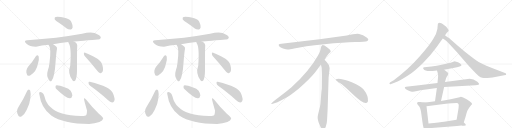
t = 0.00 s
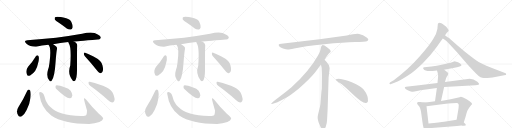
t = 4.79 s
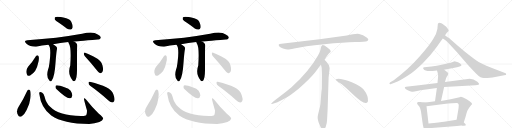
t = 9.59 s
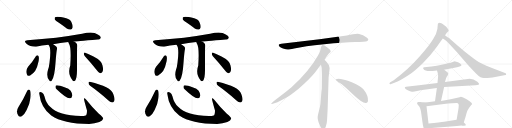
t = 14.38 s
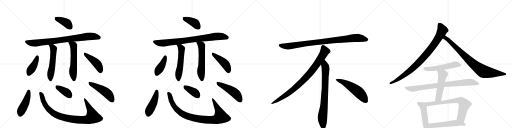
t = 19.17 s
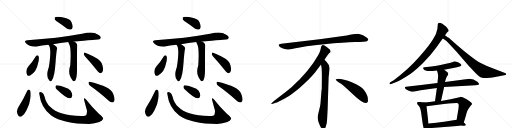
t = 23.97 s

The animated SVG that drew these frames (rendered in a browser with its animation timeline set to each time). Animation: 32 CSS @keyframes rules; one cycle of 23.97 s.

<svg version="1.1" viewBox="0 0 4096 1024" xmlns="http://www.w3.org/2000/svg">
  <g stroke="lightgray" stroke-dasharray="1,1" stroke-width="1" transform="scale(4, 4)">
    <line x1="0" y1="0" x2="256" y2="256"></line>
    <line x1="256" y1="0" x2="0" y2="256"></line>
    <line x1="128" y1="0" x2="128" y2="256"></line>
    <line x1="0" y1="128" x2="256" y2="128"></line>
    <line x1="256" y1="0" x2="512" y2="256"></line>
    <line x1="512" y1="0" x2="256" y2="256"></line>
    <line x1="384" y1="0" x2="384" y2="256"></line>
    <line x1="256" y1="128" x2="512" y2="128"></line>
    <line x1="512" y1="0" x2="768" y2="256"></line>
    <line x1="768" y1="0" x2="512" y2="256"></line>
    <line x1="640" y1="0" x2="640" y2="256"></line>
    <line x1="512" y1="128" x2="768" y2="128"></line>
    <line x1="768" y1="0" x2="1024" y2="256"></line>
    <line x1="1024" y1="0" x2="768" y2="256"></line>
    <line x1="896" y1="0" x2="896" y2="256"></line>
    <line x1="768" y1="128" x2="1024" y2="128"></line>
  </g>
<g transform="scale(1, -1) translate(0, -850)">
   <style type="text/css">
    @keyframes keyframes0 {
      from {
       stroke: black;
       stroke-dashoffset: 396;
       stroke-width: 128;
       }
       56% {
       animation-timing-function: step-end;
       stroke: black;
       stroke-dashoffset: 0;
       stroke-width: 128;
       }
       to {
       stroke: black;
       stroke-width: 1024;
       }
       }
       #make-me-a-hanzi-animation-0 {
         animation: keyframes0 0.572266s both;
         animation-delay: 0.000000s;
         animation-timing-function: linear;
       }
    @keyframes keyframes1 {
      from {
       stroke: black;
       stroke-dashoffset: 842;
       stroke-width: 128;
       }
       73% {
       animation-timing-function: step-end;
       stroke: black;
       stroke-dashoffset: 0;
       stroke-width: 128;
       }
       to {
       stroke: black;
       stroke-width: 1024;
       }
       }
       #make-me-a-hanzi-animation-1 {
         animation: keyframes1 0.935221s both;
         animation-delay: 0.572266s;
         animation-timing-function: linear;
       }
    @keyframes keyframes2 {
      from {
       stroke: black;
       stroke-dashoffset: 557;
       stroke-width: 128;
       }
       64% {
       animation-timing-function: step-end;
       stroke: black;
       stroke-dashoffset: 0;
       stroke-width: 128;
       }
       to {
       stroke: black;
       stroke-width: 1024;
       }
       }
       #make-me-a-hanzi-animation-2 {
         animation: keyframes2 0.703288s both;
         animation-delay: 1.507487s;
         animation-timing-function: linear;
       }
    @keyframes keyframes3 {
      from {
       stroke: black;
       stroke-dashoffset: 572;
       stroke-width: 128;
       }
       65% {
       animation-timing-function: step-end;
       stroke: black;
       stroke-dashoffset: 0;
       stroke-width: 128;
       }
       to {
       stroke: black;
       stroke-width: 1024;
       }
       }
       #make-me-a-hanzi-animation-3 {
         animation: keyframes3 0.715495s both;
         animation-delay: 2.210775s;
         animation-timing-function: linear;
       }
    @keyframes keyframes4 {
      from {
       stroke: black;
       stroke-dashoffset: 411;
       stroke-width: 128;
       }
       57% {
       animation-timing-function: step-end;
       stroke: black;
       stroke-dashoffset: 0;
       stroke-width: 128;
       }
       to {
       stroke: black;
       stroke-width: 1024;
       }
       }
       #make-me-a-hanzi-animation-4 {
         animation: keyframes4 0.584473s both;
         animation-delay: 2.926270s;
         animation-timing-function: linear;
       }
    @keyframes keyframes5 {
      from {
       stroke: black;
       stroke-dashoffset: 446;
       stroke-width: 128;
       }
       59% {
       animation-timing-function: step-end;
       stroke: black;
       stroke-dashoffset: 0;
       stroke-width: 128;
       }
       to {
       stroke: black;
       stroke-width: 1024;
       }
       }
       #make-me-a-hanzi-animation-5 {
         animation: keyframes5 0.612956s both;
         animation-delay: 3.510742s;
         animation-timing-function: linear;
       }
    @keyframes keyframes6 {
      from {
       stroke: black;
       stroke-dashoffset: 460;
       stroke-width: 128;
       }
       60% {
       animation-timing-function: step-end;
       stroke: black;
       stroke-dashoffset: 0;
       stroke-width: 128;
       }
       to {
       stroke: black;
       stroke-width: 1024;
       }
       }
       #make-me-a-hanzi-animation-6 {
         animation: keyframes6 0.624349s both;
         animation-delay: 4.123698s;
         animation-timing-function: linear;
       }
    @keyframes keyframes7 {
      from {
       stroke: black;
       stroke-dashoffset: 939;
       stroke-width: 128;
       }
       75% {
       animation-timing-function: step-end;
       stroke: black;
       stroke-dashoffset: 0;
       stroke-width: 128;
       }
       to {
       stroke: black;
       stroke-width: 1024;
       }
       }
       #make-me-a-hanzi-animation-7 {
         animation: keyframes7 1.014160s both;
         animation-delay: 4.748047s;
         animation-timing-function: linear;
       }
    @keyframes keyframes8 {
      from {
       stroke: black;
       stroke-dashoffset: 383;
       stroke-width: 128;
       }
       55% {
       animation-timing-function: step-end;
       stroke: black;
       stroke-dashoffset: 0;
       stroke-width: 128;
       }
       to {
       stroke: black;
       stroke-width: 1024;
       }
       }
       #make-me-a-hanzi-animation-8 {
         animation: keyframes8 0.561686s both;
         animation-delay: 5.762207s;
         animation-timing-function: linear;
       }
    @keyframes keyframes9 {
      from {
       stroke: black;
       stroke-dashoffset: 485;
       stroke-width: 128;
       }
       61% {
       animation-timing-function: step-end;
       stroke: black;
       stroke-dashoffset: 0;
       stroke-width: 128;
       }
       to {
       stroke: black;
       stroke-width: 1024;
       }
       }
       #make-me-a-hanzi-animation-9 {
         animation: keyframes9 0.644694s both;
         animation-delay: 6.323893s;
         animation-timing-function: linear;
       }
    @keyframes keyframes10 {
      from {
       stroke: black;
       stroke-dashoffset: 396;
       stroke-width: 128;
       }
       56% {
       animation-timing-function: step-end;
       stroke: black;
       stroke-dashoffset: 0;
       stroke-width: 128;
       }
       to {
       stroke: black;
       stroke-width: 1024;
       }
       }
       #make-me-a-hanzi-animation-10 {
         animation: keyframes10 0.572266s both;
         animation-delay: 6.968587s;
         animation-timing-function: linear;
       }
    @keyframes keyframes11 {
      from {
       stroke: black;
       stroke-dashoffset: 842;
       stroke-width: 128;
       }
       73% {
       animation-timing-function: step-end;
       stroke: black;
       stroke-dashoffset: 0;
       stroke-width: 128;
       }
       to {
       stroke: black;
       stroke-width: 1024;
       }
       }
       #make-me-a-hanzi-animation-11 {
         animation: keyframes11 0.935221s both;
         animation-delay: 7.540853s;
         animation-timing-function: linear;
       }
    @keyframes keyframes12 {
      from {
       stroke: black;
       stroke-dashoffset: 557;
       stroke-width: 128;
       }
       64% {
       animation-timing-function: step-end;
       stroke: black;
       stroke-dashoffset: 0;
       stroke-width: 128;
       }
       to {
       stroke: black;
       stroke-width: 1024;
       }
       }
       #make-me-a-hanzi-animation-12 {
         animation: keyframes12 0.703288s both;
         animation-delay: 8.476074s;
         animation-timing-function: linear;
       }
    @keyframes keyframes13 {
      from {
       stroke: black;
       stroke-dashoffset: 572;
       stroke-width: 128;
       }
       65% {
       animation-timing-function: step-end;
       stroke: black;
       stroke-dashoffset: 0;
       stroke-width: 128;
       }
       to {
       stroke: black;
       stroke-width: 1024;
       }
       }
       #make-me-a-hanzi-animation-13 {
         animation: keyframes13 0.715495s both;
         animation-delay: 9.179362s;
         animation-timing-function: linear;
       }
    @keyframes keyframes14 {
      from {
       stroke: black;
       stroke-dashoffset: 411;
       stroke-width: 128;
       }
       57% {
       animation-timing-function: step-end;
       stroke: black;
       stroke-dashoffset: 0;
       stroke-width: 128;
       }
       to {
       stroke: black;
       stroke-width: 1024;
       }
       }
       #make-me-a-hanzi-animation-14 {
         animation: keyframes14 0.584473s both;
         animation-delay: 9.894857s;
         animation-timing-function: linear;
       }
    @keyframes keyframes15 {
      from {
       stroke: black;
       stroke-dashoffset: 446;
       stroke-width: 128;
       }
       59% {
       animation-timing-function: step-end;
       stroke: black;
       stroke-dashoffset: 0;
       stroke-width: 128;
       }
       to {
       stroke: black;
       stroke-width: 1024;
       }
       }
       #make-me-a-hanzi-animation-15 {
         animation: keyframes15 0.612956s both;
         animation-delay: 10.479329s;
         animation-timing-function: linear;
       }
    @keyframes keyframes16 {
      from {
       stroke: black;
       stroke-dashoffset: 460;
       stroke-width: 128;
       }
       60% {
       animation-timing-function: step-end;
       stroke: black;
       stroke-dashoffset: 0;
       stroke-width: 128;
       }
       to {
       stroke: black;
       stroke-width: 1024;
       }
       }
       #make-me-a-hanzi-animation-16 {
         animation: keyframes16 0.624349s both;
         animation-delay: 11.092285s;
         animation-timing-function: linear;
       }
    @keyframes keyframes17 {
      from {
       stroke: black;
       stroke-dashoffset: 939;
       stroke-width: 128;
       }
       75% {
       animation-timing-function: step-end;
       stroke: black;
       stroke-dashoffset: 0;
       stroke-width: 128;
       }
       to {
       stroke: black;
       stroke-width: 1024;
       }
       }
       #make-me-a-hanzi-animation-17 {
         animation: keyframes17 1.014160s both;
         animation-delay: 11.716634s;
         animation-timing-function: linear;
       }
    @keyframes keyframes18 {
      from {
       stroke: black;
       stroke-dashoffset: 383;
       stroke-width: 128;
       }
       55% {
       animation-timing-function: step-end;
       stroke: black;
       stroke-dashoffset: 0;
       stroke-width: 128;
       }
       to {
       stroke: black;
       stroke-width: 1024;
       }
       }
       #make-me-a-hanzi-animation-18 {
         animation: keyframes18 0.561686s both;
         animation-delay: 12.730794s;
         animation-timing-function: linear;
       }
    @keyframes keyframes19 {
      from {
       stroke: black;
       stroke-dashoffset: 485;
       stroke-width: 128;
       }
       61% {
       animation-timing-function: step-end;
       stroke: black;
       stroke-dashoffset: 0;
       stroke-width: 128;
       }
       to {
       stroke: black;
       stroke-width: 1024;
       }
       }
       #make-me-a-hanzi-animation-19 {
         animation: keyframes19 0.644694s both;
         animation-delay: 13.292480s;
         animation-timing-function: linear;
       }
    @keyframes keyframes20 {
      from {
       stroke: black;
       stroke-dashoffset: 952;
       stroke-width: 128;
       }
       76% {
       animation-timing-function: step-end;
       stroke: black;
       stroke-dashoffset: 0;
       stroke-width: 128;
       }
       to {
       stroke: black;
       stroke-width: 1024;
       }
       }
       #make-me-a-hanzi-animation-20 {
         animation: keyframes20 1.024740s both;
         animation-delay: 13.937174s;
         animation-timing-function: linear;
       }
    @keyframes keyframes21 {
      from {
       stroke: black;
       stroke-dashoffset: 897;
       stroke-width: 128;
       }
       74% {
       animation-timing-function: step-end;
       stroke: black;
       stroke-dashoffset: 0;
       stroke-width: 128;
       }
       to {
       stroke: black;
       stroke-width: 1024;
       }
       }
       #make-me-a-hanzi-animation-21 {
         animation: keyframes21 0.979980s both;
         animation-delay: 14.961914s;
         animation-timing-function: linear;
       }
    @keyframes keyframes22 {
      from {
       stroke: black;
       stroke-dashoffset: 792;
       stroke-width: 128;
       }
       72% {
       animation-timing-function: step-end;
       stroke: black;
       stroke-dashoffset: 0;
       stroke-width: 128;
       }
       to {
       stroke: black;
       stroke-width: 1024;
       }
       }
       #make-me-a-hanzi-animation-22 {
         animation: keyframes22 0.894531s both;
         animation-delay: 15.941895s;
         animation-timing-function: linear;
       }
    @keyframes keyframes23 {
      from {
       stroke: black;
       stroke-dashoffset: 548;
       stroke-width: 128;
       }
       64% {
       animation-timing-function: step-end;
       stroke: black;
       stroke-dashoffset: 0;
       stroke-width: 128;
       }
       to {
       stroke: black;
       stroke-width: 1024;
       }
       }
       #make-me-a-hanzi-animation-23 {
         animation: keyframes23 0.695964s both;
         animation-delay: 16.836426s;
         animation-timing-function: linear;
       }
    @keyframes keyframes24 {
      from {
       stroke: black;
       stroke-dashoffset: 914;
       stroke-width: 128;
       }
       75% {
       animation-timing-function: step-end;
       stroke: black;
       stroke-dashoffset: 0;
       stroke-width: 128;
       }
       to {
       stroke: black;
       stroke-width: 1024;
       }
       }
       #make-me-a-hanzi-animation-24 {
         animation: keyframes24 0.993815s both;
         animation-delay: 17.532389s;
         animation-timing-function: linear;
       }
    @keyframes keyframes25 {
      from {
       stroke: black;
       stroke-dashoffset: 848;
       stroke-width: 128;
       }
       73% {
       animation-timing-function: step-end;
       stroke: black;
       stroke-dashoffset: 0;
       stroke-width: 128;
       }
       to {
       stroke: black;
       stroke-width: 1024;
       }
       }
       #make-me-a-hanzi-animation-25 {
         animation: keyframes25 0.940104s both;
         animation-delay: 18.526204s;
         animation-timing-function: linear;
       }
    @keyframes keyframes26 {
      from {
       stroke: black;
       stroke-dashoffset: 552;
       stroke-width: 128;
       }
       64% {
       animation-timing-function: step-end;
       stroke: black;
       stroke-dashoffset: 0;
       stroke-width: 128;
       }
       to {
       stroke: black;
       stroke-width: 1024;
       }
       }
       #make-me-a-hanzi-animation-26 {
         animation: keyframes26 0.699219s both;
         animation-delay: 19.466309s;
         animation-timing-function: linear;
       }
    @keyframes keyframes27 {
      from {
       stroke: black;
       stroke-dashoffset: 841;
       stroke-width: 128;
       }
       73% {
       animation-timing-function: step-end;
       stroke: black;
       stroke-dashoffset: 0;
       stroke-width: 128;
       }
       to {
       stroke: black;
       stroke-width: 1024;
       }
       }
       #make-me-a-hanzi-animation-27 {
         animation: keyframes27 0.934408s both;
         animation-delay: 20.165527s;
         animation-timing-function: linear;
       }
    @keyframes keyframes28 {
      from {
       stroke: black;
       stroke-dashoffset: 522;
       stroke-width: 128;
       }
       63% {
       animation-timing-function: step-end;
       stroke: black;
       stroke-dashoffset: 0;
       stroke-width: 128;
       }
       to {
       stroke: black;
       stroke-width: 1024;
       }
       }
       #make-me-a-hanzi-animation-28 {
         animation: keyframes28 0.674805s both;
         animation-delay: 21.099935s;
         animation-timing-function: linear;
       }
    @keyframes keyframes29 {
      from {
       stroke: black;
       stroke-dashoffset: 489;
       stroke-width: 128;
       }
       61% {
       animation-timing-function: step-end;
       stroke: black;
       stroke-dashoffset: 0;
       stroke-width: 128;
       }
       to {
       stroke: black;
       stroke-width: 1024;
       }
       }
       #make-me-a-hanzi-animation-29 {
         animation: keyframes29 0.647949s both;
         animation-delay: 21.774740s;
         animation-timing-function: linear;
       }
    @keyframes keyframes30 {
      from {
       stroke: black;
       stroke-dashoffset: 735;
       stroke-width: 128;
       }
       71% {
       animation-timing-function: step-end;
       stroke: black;
       stroke-dashoffset: 0;
       stroke-width: 128;
       }
       to {
       stroke: black;
       stroke-width: 1024;
       }
       }
       #make-me-a-hanzi-animation-30 {
         animation: keyframes30 0.848145s both;
         animation-delay: 22.422689s;
         animation-timing-function: linear;
       }
    @keyframes keyframes31 {
      from {
       stroke: black;
       stroke-dashoffset: 547;
       stroke-width: 128;
       }
       64% {
       animation-timing-function: step-end;
       stroke: black;
       stroke-dashoffset: 0;
       stroke-width: 128;
       }
       to {
       stroke: black;
       stroke-width: 1024;
       }
       }
       #make-me-a-hanzi-animation-31 {
         animation: keyframes31 0.695150s both;
         animation-delay: 23.270833s;
         animation-timing-function: linear;
       }
</style>
<path d="M 474 666 Q 502 647 534 622 Q 550 612 566 614 Q 576 615 581 630 Q 584 646 570 676 Q 563 695 530 705 Q 452 723 440 713 Q 436 709 438 695 Q 444 685 474 666 Z" fill="lightgray"></path> 
<path d="M 591 519 Q 600 520 782 535 Q 795 532 806 547 Q 809 560 782 574 Q 743 604 657 580 Q 458 544 219 528 Q 185 525 210 503 Q 238 478 288 477 Q 333 486 388 492 L 425 497 Q 480 507 546 514 L 591 519 Z" fill="lightgray"></path> 
<path d="M 388 492 Q 412 468 396 349 Q 393 318 383 288 Q 367 240 395 206 Q 404 193 413 205 Q 437 232 445 359 Q 451 438 456 458 Q 459 474 445 483 L 425 497 C 400 514 371 517 388 492 Z" fill="lightgray"></path> 
<path d="M 546 514 L 547 513 Q 548 507 551 502 Q 572 472 562 326 Q 538 260 581 207 Q 591 194 602 207 Q 615 225 616 287 Q 616 458 617 469 Q 620 490 615 498 Q 612 508 593 518 Q 592 519 591 519 C 565 534 535 542 546 514 Z" fill="lightgray"></path> 
<path d="M 287 401 Q 260 356 226 319 Q 202 288 215 256 Q 219 237 241 247 Q 292 275 304 342 Q 314 373 310 397 Q 306 406 301 408 Q 292 408 287 401 Z" fill="lightgray"></path> 
<path d="M 679 400 Q 722 354 773 290 Q 786 271 801 265 Q 808 264 817 272 Q 830 284 820 326 Q 814 365 748 398 Q 705 420 682 429 Q 673 435 671 423 Q 670 410 679 400 Z" fill="lightgray"></path> 
<path d="M 218 125 Q 188 58 149 -3 Q 125 -39 145 -72 Q 152 -91 174 -79 Q 198 -63 213 -30 Q 238 19 243 65 Q 249 99 242 125 Q 238 134 231 135 Q 222 134 218 125 Z" fill="lightgray"></path> 
<path d="M 314 99 Q 329 -12 410 -74 Q 506 -140 714 -142 Q 757 -138 795 -125 Q 822 -115 825 -99 Q 829 -89 791 -59 Q 733 -4 690 52 Q 677 70 672 62 Q 669 59 696 -33 Q 696 -66 686 -74 Q 673 -78 647 -78 Q 470 -75 401 -4 Q 368 27 356 79 Q 349 103 338 109 Q 325 116 317 113 Q 311 112 314 99 Z" fill="lightgray"></path> 
<path d="M 453 136 Q 529 63 558 64 Q 574 64 579 87 Q 579 103 565 125 Q 550 144 521 151 Q 475 167 455 168 Q 443 169 444 155 Q 443 145 453 136 Z" fill="lightgray"></path> 
<path d="M 721 164 Q 785 119 863 51 Q 881 32 897 30 Q 906 30 913 41 Q 923 56 906 99 Q 888 156 718 196 Q 708 200 708 187 Q 708 174 721 164 Z" fill="lightgray"></path> 
<path d="M 1498 666 Q 1526 647 1558 622 Q 1574 612 1590 614 Q 1600 615 1605 630 Q 1608 646 1594 676 Q 1587 695 1554 705 Q 1476 723 1464 713 Q 1460 709 1462 695 Q 1468 685 1498 666 Z" fill="lightgray"></path> 
<path d="M 1615 519 Q 1624 520 1806 535 Q 1819 532 1830 547 Q 1833 560 1806 574 Q 1767 604 1681 580 Q 1482 544 1243 528 Q 1209 525 1234 503 Q 1262 478 1312 477 Q 1357 486 1412 492 L 1449 497 Q 1504 507 1570 514 L 1615 519 Z" fill="lightgray"></path> 
<path d="M 1412 492 Q 1436 468 1420 349 Q 1417 318 1407 288 Q 1391 240 1419 206 Q 1428 193 1437 205 Q 1461 232 1469 359 Q 1475 438 1480 458 Q 1483 474 1469 483 L 1449 497 C 1424 514 1395 517 1412 492 Z" fill="lightgray"></path> 
<path d="M 1570 514 L 1571 513 Q 1572 507 1575 502 Q 1596 472 1586 326 Q 1562 260 1605 207 Q 1615 194 1626 207 Q 1639 225 1640 287 Q 1640 458 1641 469 Q 1644 490 1639 498 Q 1636 508 1617 518 Q 1616 519 1615 519 C 1589 534 1559 542 1570 514 Z" fill="lightgray"></path> 
<path d="M 1311 401 Q 1284 356 1250 319 Q 1226 288 1239 256 Q 1243 237 1265 247 Q 1316 275 1328 342 Q 1338 373 1334 397 Q 1330 406 1325 408 Q 1316 408 1311 401 Z" fill="lightgray"></path> 
<path d="M 1703 400 Q 1746 354 1797 290 Q 1810 271 1825 265 Q 1832 264 1841 272 Q 1854 284 1844 326 Q 1838 365 1772 398 Q 1729 420 1706 429 Q 1697 435 1695 423 Q 1694 410 1703 400 Z" fill="lightgray"></path> 
<path d="M 1242 125 Q 1212 58 1173 -3 Q 1149 -39 1169 -72 Q 1176 -91 1198 -79 Q 1222 -63 1237 -30 Q 1262 19 1267 65 Q 1273 99 1266 125 Q 1262 134 1255 135 Q 1246 134 1242 125 Z" fill="lightgray"></path> 
<path d="M 1338 99 Q 1353 -12 1434 -74 Q 1530 -140 1738 -142 Q 1781 -138 1819 -125 Q 1846 -115 1849 -99 Q 1853 -89 1815 -59 Q 1757 -4 1714 52 Q 1701 70 1696 62 Q 1693 59 1720 -33 Q 1720 -66 1710 -74 Q 1697 -78 1671 -78 Q 1494 -75 1425 -4 Q 1392 27 1380 79 Q 1373 103 1362 109 Q 1349 116 1341 113 Q 1335 112 1338 99 Z" fill="lightgray"></path> 
<path d="M 1477 136 Q 1553 63 1582 64 Q 1598 64 1603 87 Q 1603 103 1589 125 Q 1574 144 1545 151 Q 1499 167 1479 168 Q 1467 169 1468 155 Q 1467 145 1477 136 Z" fill="lightgray"></path> 
<path d="M 1745 164 Q 1809 119 1887 51 Q 1905 32 1921 30 Q 1930 30 1937 41 Q 1947 56 1930 99 Q 1912 156 1742 196 Q 1732 200 1732 187 Q 1732 174 1745 164 Z" fill="lightgray"></path> 
<path d="M 2774 566 L 2556 537 L 2251 500 Q 2218 497 2235 479 Q 2243 472 2264 463 Q 2292 455 2301 454 Q 2311 453 2353 462 Q 2431 481 2593 497 Q 2755 512 2840 514 Q 2925 516 2935 521 Q 2957 531 2936 548 Q 2904 575 2873 579 Q 2843 583 2774 566 Z" fill="lightgray"></path> 
<path d="M 2596 372 Q 2624 415 2631 422 L 2642 432 Q 2645 435 2645 441 Q 2645 446 2638 454 Q 2620 471 2596 486 Q 2585 491 2581 490 L 2576 487 Q 2574 486 2572 482 Q 2570 477 2569 476 L 2565 456 Q 2562 437 2544 406 Q 2472 278 2332 152 Q 2283 111 2228 70 Q 2174 29 2172 24 Q 2165 14 2182 20 L 2207 28 Q 2227 33 2295 72 Q 2316 83 2389 141 Q 2470 209 2520 270 L 2568 334 L 2596 372 Z" fill="lightgray"></path> 
<path d="M 2621 -24 L 2629 232 L 2635 284 Q 2637 300 2637 307 Q 2637 328 2619 346 Q 2617 351 2596 372 C 2575 394 2563 364 2568 334 L 2573 306 Q 2575 265 2575 244 L 2574 138 Q 2572 132 2570 102 L 2566 49 Q 2564 16 2560 -2 L 2545 -64 Q 2537 -92 2546 -117 L 2548 -126 Q 2550 -132 2562 -159 Q 2575 -186 2587 -185 Q 2599 -184 2606 -163 L 2614 -133 Q 2617 -110 2618 -82 L 2621 -24 Z" fill="lightgray"></path> 
<path d="M 2686 215 Q 2689 204 2719 186 Q 2749 167 2825 94 Q 2902 21 2929 26 Q 2939 27 2944 41 Q 2948 85 2909 135 Q 2884 165 2819 191 Q 2736 222 2698 219 Q 2685 219 2686 215 Z" fill="lightgray"></path> 
<path d="M 3560 568 L 3568 578 Q 3571 587 3580 594 Q 3587 597 3589 604 Q 3591 611 3570 636 Q 3536 665 3523 667 Q 3511 668 3506 665 Q 3502 663 3502 650 L 3500 633 Q 3501 623 3496 608 Q 3491 575 3470 546 Q 3445 498 3355 396 Q 3266 294 3150 209 L 3122 192 Q 3114 186 3116 180 Q 3117 174 3129 178 L 3156 189 Q 3200 204 3285 261 Q 3325 289 3384 347 Q 3443 405 3495 477 Q 3515 505 3542 542 L 3560 568 Z" fill="lightgray"></path> 
<path d="M 3542 542 L 3555 534 Q 3569 525 3593 501 L 3656 432 L 3751 322 L 3808 262 Q 3831 238 3844 233 Q 3858 228 3870 226 Q 3895 226 3940 231 L 4044 250 Q 4047 250 4049 257 Q 4051 263 4040 267 L 3931 308 Q 3845 343 3808 369 Q 3771 395 3717 439 Q 3663 482 3628 514 Q 3593 546 3589 548 Q 3586 549 3578 555 L 3560 568 C 3536 586 3517 558 3542 542 Z" fill="lightgray"></path> 
<path d="M 3553 293 L 3656 312 Q 3683 318 3686 322 Q 3690 325 3691 329 Q 3692 333 3681 342 Q 3670 350 3664 352 L 3642 359 Q 3640 360 3632 358 L 3617 353 Q 3598 347 3578 342 L 3524 330 Q 3500 324 3452 319 L 3394 312 L 3385 309 Q 3383 307 3388 298 Q 3400 277 3461 282 L 3496 286 L 3553 293 Z" fill="lightgray"></path> 
<path d="M 3500 186 L 3352 168 L 3248 157 Q 3242 156 3240 154 Q 3238 152 3240 145 Q 3242 138 3266 127 Q 3291 116 3296 116 Q 3302 116 3364 129 L 3495 146 L 3553 154 L 3803 168 Q 3822 170 3827 172 Q 3832 174 3832 178 Q 3832 181 3830 184 L 3819 196 Q 3788 221 3757 221 L 3560 194 L 3500 186 Z" fill="lightgray"></path> 
<path d="M 3505 244 L 3503 217 Q 3500 199 3500 186 L 3495 146 L 3480 40 C 3476 10 3521 14 3528 43 L 3553 154 L 3560 194 L 3565 213 Q 3565 220 3576 241 L 3584 251 Q 3586 260 3585 266 Q 3584 271 3553 293 C 3529 311 3487 315 3496 286 L 3500 273 Q 3503 262 3505 244 Z" fill="lightgray"></path> 
<path d="M 3388 30 L 3364 34 Q 3356 35 3346 35 Q 3325 30 3349 5 Q 3363 -9 3369 -49 L 3379 -122 Q 3386 -180 3397 -190 Q 3408 -200 3416 -200 Q 3418 -200 3423 -191 L 3428 -176 L 3428 -137 L 3412 0 C 3409 27 3409 27 3388 30 Z" fill="lightgray"></path> 
<path d="M 3480 40 L 3438 34 Q 3424 32 3388 30 C 3358 28 3382 -4 3412 0 L 3551 18 Q 3657 29 3663 25 Q 3669 20 3670 9 L 3668 -18 L 3653 -108 C 3648 -138 3701 -159 3710 -130 L 3724 -85 Q 3733 -51 3738 -38 Q 3744 -25 3756 -8 L 3770 10 Q 3777 15 3776 20 Q 3776 25 3757 40 L 3733 56 L 3705 70 Q 3693 77 3686 77 L 3677 73 L 3605 56 L 3528 43 L 3480 40 Z" fill="lightgray"></path> 
<path d="M 3428 -176 L 3656 -158 Q 3686 -154 3698 -155 Q 3711 -157 3720 -154 Q 3735 -152 3715 -134 L 3710 -130 C 3687 -111 3679 -104 3653 -108 L 3553 -123 Q 3524 -127 3428 -137 C 3398 -140 3398 -178 3428 -176 Z" fill="lightgray"></path> 
      <clipPath id="make-me-a-hanzi-clip-0">
      <path d="M 474 666 Q 502 647 534 622 Q 550 612 566 614 Q 576 615 581 630 Q 584 646 570 676 Q 563 695 530 705 Q 452 723 440 713 Q 436 709 438 695 Q 444 685 474 666 Z" fill="lightgray"></path>
      </clipPath>
      <path clip-path="url(#make-me-a-hanzi-clip-0)" d="M 446 707 L 534 666 L 562 633 " fill="none" id="make-me-a-hanzi-animation-0" stroke-dasharray="268 536" stroke-linecap="round"></path>

      <clipPath id="make-me-a-hanzi-clip-1">
      <path d="M 591 519 Q 600 520 782 535 Q 795 532 806 547 Q 809 560 782 574 Q 743 604 657 580 Q 458 544 219 528 Q 185 525 210 503 Q 238 478 288 477 Q 333 486 388 492 L 425 497 Q 480 507 546 514 L 591 519 Z" fill="lightgray"></path>
      </clipPath>
      <path clip-path="url(#make-me-a-hanzi-clip-1)" d="M 213 516 L 257 505 L 289 505 L 723 561 L 793 550 " fill="none" id="make-me-a-hanzi-animation-1" stroke-dasharray="714 1428" stroke-linecap="round"></path>

      <clipPath id="make-me-a-hanzi-clip-2">
      <path d="M 388 492 Q 412 468 396 349 Q 393 318 383 288 Q 367 240 395 206 Q 404 193 413 205 Q 437 232 445 359 Q 451 438 456 458 Q 459 474 445 483 L 425 497 C 400 514 371 517 388 492 Z" fill="lightgray"></path>
      </clipPath>
      <path clip-path="url(#make-me-a-hanzi-clip-2)" d="M 394 492 L 419 475 L 428 460 L 422 348 L 405 262 L 404 209 " fill="none" id="make-me-a-hanzi-animation-2" stroke-dasharray="429 858" stroke-linecap="round"></path>

      <clipPath id="make-me-a-hanzi-clip-3">
      <path d="M 546 514 L 547 513 Q 548 507 551 502 Q 572 472 562 326 Q 538 260 581 207 Q 591 194 602 207 Q 615 225 616 287 Q 616 458 617 469 Q 620 490 615 498 Q 612 508 593 518 Q 592 519 591 519 C 565 534 535 542 546 514 Z" fill="lightgray"></path>
      </clipPath>
      <path clip-path="url(#make-me-a-hanzi-clip-3)" d="M 555 510 L 589 485 L 591 351 L 584 273 L 592 212 " fill="none" id="make-me-a-hanzi-animation-3" stroke-dasharray="444 888" stroke-linecap="round"></path>

      <clipPath id="make-me-a-hanzi-clip-4">
      <path d="M 287 401 Q 260 356 226 319 Q 202 288 215 256 Q 219 237 241 247 Q 292 275 304 342 Q 314 373 310 397 Q 306 406 301 408 Q 292 408 287 401 Z" fill="lightgray"></path>
      </clipPath>
      <path clip-path="url(#make-me-a-hanzi-clip-4)" d="M 298 396 L 285 355 L 230 258 " fill="none" id="make-me-a-hanzi-animation-4" stroke-dasharray="283 566" stroke-linecap="round"></path>

      <clipPath id="make-me-a-hanzi-clip-5">
      <path d="M 679 400 Q 722 354 773 290 Q 786 271 801 265 Q 808 264 817 272 Q 830 284 820 326 Q 814 365 748 398 Q 705 420 682 429 Q 673 435 671 423 Q 670 410 679 400 Z" fill="lightgray"></path>
      </clipPath>
      <path clip-path="url(#make-me-a-hanzi-clip-5)" d="M 681 418 L 768 349 L 794 311 L 802 279 " fill="none" id="make-me-a-hanzi-animation-5" stroke-dasharray="318 636" stroke-linecap="round"></path>

      <clipPath id="make-me-a-hanzi-clip-6">
      <path d="M 218 125 Q 188 58 149 -3 Q 125 -39 145 -72 Q 152 -91 174 -79 Q 198 -63 213 -30 Q 238 19 243 65 Q 249 99 242 125 Q 238 134 231 135 Q 222 134 218 125 Z" fill="lightgray"></path>
      </clipPath>
      <path clip-path="url(#make-me-a-hanzi-clip-6)" d="M 231 124 L 217 62 L 171 -34 L 162 -67 " fill="none" id="make-me-a-hanzi-animation-6" stroke-dasharray="332 664" stroke-linecap="round"></path>

      <clipPath id="make-me-a-hanzi-clip-7">
      <path d="M 314 99 Q 329 -12 410 -74 Q 506 -140 714 -142 Q 757 -138 795 -125 Q 822 -115 825 -99 Q 829 -89 791 -59 Q 733 -4 690 52 Q 677 70 672 62 Q 669 59 696 -33 Q 696 -66 686 -74 Q 673 -78 647 -78 Q 470 -75 401 -4 Q 368 27 356 79 Q 349 103 338 109 Q 325 116 317 113 Q 311 112 314 99 Z" fill="lightgray"></path>
      </clipPath>
      <path clip-path="url(#make-me-a-hanzi-clip-7)" d="M 322 105 L 363 10 L 410 -43 L 469 -77 L 578 -103 L 688 -108 L 717 -101 L 741 -85 L 723 -27 L 676 60 " fill="none" id="make-me-a-hanzi-animation-7" stroke-dasharray="811 1622" stroke-linecap="round"></path>

      <clipPath id="make-me-a-hanzi-clip-8">
      <path d="M 453 136 Q 529 63 558 64 Q 574 64 579 87 Q 579 103 565 125 Q 550 144 521 151 Q 475 167 455 168 Q 443 169 444 155 Q 443 145 453 136 Z" fill="lightgray"></path>
      </clipPath>
      <path clip-path="url(#make-me-a-hanzi-clip-8)" d="M 453 158 L 533 111 L 556 86 " fill="none" id="make-me-a-hanzi-animation-8" stroke-dasharray="255 510" stroke-linecap="round"></path>

      <clipPath id="make-me-a-hanzi-clip-9">
      <path d="M 721 164 Q 785 119 863 51 Q 881 32 897 30 Q 906 30 913 41 Q 923 56 906 99 Q 888 156 718 196 Q 708 200 708 187 Q 708 174 721 164 Z" fill="lightgray"></path>
      </clipPath>
      <path clip-path="url(#make-me-a-hanzi-clip-9)" d="M 720 184 L 849 111 L 872 90 L 896 47 " fill="none" id="make-me-a-hanzi-animation-9" stroke-dasharray="357 714" stroke-linecap="round"></path>

      <clipPath id="make-me-a-hanzi-clip-10">
      <path d="M 1498 666 Q 1526 647 1558 622 Q 1574 612 1590 614 Q 1600 615 1605 630 Q 1608 646 1594 676 Q 1587 695 1554 705 Q 1476 723 1464 713 Q 1460 709 1462 695 Q 1468 685 1498 666 Z" fill="lightgray"></path>
      </clipPath>
      <path clip-path="url(#make-me-a-hanzi-clip-10)" d="M 1470 707 L 1558 666 L 1586 633 " fill="none" id="make-me-a-hanzi-animation-10" stroke-dasharray="268 536" stroke-linecap="round"></path>

      <clipPath id="make-me-a-hanzi-clip-11">
      <path d="M 1615 519 Q 1624 520 1806 535 Q 1819 532 1830 547 Q 1833 560 1806 574 Q 1767 604 1681 580 Q 1482 544 1243 528 Q 1209 525 1234 503 Q 1262 478 1312 477 Q 1357 486 1412 492 L 1449 497 Q 1504 507 1570 514 L 1615 519 Z" fill="lightgray"></path>
      </clipPath>
      <path clip-path="url(#make-me-a-hanzi-clip-11)" d="M 1237 516 L 1281 505 L 1313 505 L 1747 561 L 1817 550 " fill="none" id="make-me-a-hanzi-animation-11" stroke-dasharray="714 1428" stroke-linecap="round"></path>

      <clipPath id="make-me-a-hanzi-clip-12">
      <path d="M 1412 492 Q 1436 468 1420 349 Q 1417 318 1407 288 Q 1391 240 1419 206 Q 1428 193 1437 205 Q 1461 232 1469 359 Q 1475 438 1480 458 Q 1483 474 1469 483 L 1449 497 C 1424 514 1395 517 1412 492 Z" fill="lightgray"></path>
      </clipPath>
      <path clip-path="url(#make-me-a-hanzi-clip-12)" d="M 1418 492 L 1443 475 L 1452 460 L 1446 348 L 1429 262 L 1428 209 " fill="none" id="make-me-a-hanzi-animation-12" stroke-dasharray="429 858" stroke-linecap="round"></path>

      <clipPath id="make-me-a-hanzi-clip-13">
      <path d="M 1570 514 L 1571 513 Q 1572 507 1575 502 Q 1596 472 1586 326 Q 1562 260 1605 207 Q 1615 194 1626 207 Q 1639 225 1640 287 Q 1640 458 1641 469 Q 1644 490 1639 498 Q 1636 508 1617 518 Q 1616 519 1615 519 C 1589 534 1559 542 1570 514 Z" fill="lightgray"></path>
      </clipPath>
      <path clip-path="url(#make-me-a-hanzi-clip-13)" d="M 1579 510 L 1613 485 L 1615 351 L 1608 273 L 1616 212 " fill="none" id="make-me-a-hanzi-animation-13" stroke-dasharray="444 888" stroke-linecap="round"></path>

      <clipPath id="make-me-a-hanzi-clip-14">
      <path d="M 1311 401 Q 1284 356 1250 319 Q 1226 288 1239 256 Q 1243 237 1265 247 Q 1316 275 1328 342 Q 1338 373 1334 397 Q 1330 406 1325 408 Q 1316 408 1311 401 Z" fill="lightgray"></path>
      </clipPath>
      <path clip-path="url(#make-me-a-hanzi-clip-14)" d="M 1322 396 L 1309 355 L 1254 258 " fill="none" id="make-me-a-hanzi-animation-14" stroke-dasharray="283 566" stroke-linecap="round"></path>

      <clipPath id="make-me-a-hanzi-clip-15">
      <path d="M 1703 400 Q 1746 354 1797 290 Q 1810 271 1825 265 Q 1832 264 1841 272 Q 1854 284 1844 326 Q 1838 365 1772 398 Q 1729 420 1706 429 Q 1697 435 1695 423 Q 1694 410 1703 400 Z" fill="lightgray"></path>
      </clipPath>
      <path clip-path="url(#make-me-a-hanzi-clip-15)" d="M 1705 418 L 1792 349 L 1818 311 L 1826 279 " fill="none" id="make-me-a-hanzi-animation-15" stroke-dasharray="318 636" stroke-linecap="round"></path>

      <clipPath id="make-me-a-hanzi-clip-16">
      <path d="M 1242 125 Q 1212 58 1173 -3 Q 1149 -39 1169 -72 Q 1176 -91 1198 -79 Q 1222 -63 1237 -30 Q 1262 19 1267 65 Q 1273 99 1266 125 Q 1262 134 1255 135 Q 1246 134 1242 125 Z" fill="lightgray"></path>
      </clipPath>
      <path clip-path="url(#make-me-a-hanzi-clip-16)" d="M 1255 124 L 1241 62 L 1195 -34 L 1186 -67 " fill="none" id="make-me-a-hanzi-animation-16" stroke-dasharray="332 664" stroke-linecap="round"></path>

      <clipPath id="make-me-a-hanzi-clip-17">
      <path d="M 1338 99 Q 1353 -12 1434 -74 Q 1530 -140 1738 -142 Q 1781 -138 1819 -125 Q 1846 -115 1849 -99 Q 1853 -89 1815 -59 Q 1757 -4 1714 52 Q 1701 70 1696 62 Q 1693 59 1720 -33 Q 1720 -66 1710 -74 Q 1697 -78 1671 -78 Q 1494 -75 1425 -4 Q 1392 27 1380 79 Q 1373 103 1362 109 Q 1349 116 1341 113 Q 1335 112 1338 99 Z" fill="lightgray"></path>
      </clipPath>
      <path clip-path="url(#make-me-a-hanzi-clip-17)" d="M 1346 105 L 1387 10 L 1434 -43 L 1493 -77 L 1602 -103 L 1712 -108 L 1741 -101 L 1765 -85 L 1747 -27 L 1700 60 " fill="none" id="make-me-a-hanzi-animation-17" stroke-dasharray="811 1622" stroke-linecap="round"></path>

      <clipPath id="make-me-a-hanzi-clip-18">
      <path d="M 1477 136 Q 1553 63 1582 64 Q 1598 64 1603 87 Q 1603 103 1589 125 Q 1574 144 1545 151 Q 1499 167 1479 168 Q 1467 169 1468 155 Q 1467 145 1477 136 Z" fill="lightgray"></path>
      </clipPath>
      <path clip-path="url(#make-me-a-hanzi-clip-18)" d="M 1477 158 L 1557 111 L 1580 86 " fill="none" id="make-me-a-hanzi-animation-18" stroke-dasharray="255 510" stroke-linecap="round"></path>

      <clipPath id="make-me-a-hanzi-clip-19">
      <path d="M 1745 164 Q 1809 119 1887 51 Q 1905 32 1921 30 Q 1930 30 1937 41 Q 1947 56 1930 99 Q 1912 156 1742 196 Q 1732 200 1732 187 Q 1732 174 1745 164 Z" fill="lightgray"></path>
      </clipPath>
      <path clip-path="url(#make-me-a-hanzi-clip-19)" d="M 1744 184 L 1873 111 L 1896 90 L 1920 47 " fill="none" id="make-me-a-hanzi-animation-19" stroke-dasharray="357 714" stroke-linecap="round"></path>

      <clipPath id="make-me-a-hanzi-clip-20">
      <path d="M 2774 566 L 2556 537 L 2251 500 Q 2218 497 2235 479 Q 2243 472 2264 463 Q 2292 455 2301 454 Q 2311 453 2353 462 Q 2431 481 2593 497 Q 2755 512 2840 514 Q 2925 516 2935 521 Q 2957 531 2936 548 Q 2904 575 2873 579 Q 2843 583 2774 566 Z" fill="lightgray"></path>
      </clipPath>
      <path clip-path="url(#make-me-a-hanzi-clip-20)" d="M 2243 489 L 2265 482 L 2322 482 L 2551 515 L 2834 546 L 2873 547 L 2933 535 " fill="none" id="make-me-a-hanzi-animation-20" stroke-dasharray="824 1648" stroke-linecap="round"></path>

      <clipPath id="make-me-a-hanzi-clip-21">
      <path d="M 2596 372 Q 2624 415 2631 422 L 2642 432 Q 2645 435 2645 441 Q 2645 446 2638 454 Q 2620 471 2596 486 Q 2585 491 2581 490 L 2576 487 Q 2574 486 2572 482 Q 2570 477 2569 476 L 2565 456 Q 2562 437 2544 406 Q 2472 278 2332 152 Q 2283 111 2228 70 Q 2174 29 2172 24 Q 2165 14 2182 20 L 2207 28 Q 2227 33 2295 72 Q 2316 83 2389 141 Q 2470 209 2520 270 L 2568 334 L 2596 372 Z" fill="lightgray"></path>
      </clipPath>
      <path clip-path="url(#make-me-a-hanzi-clip-21)" d="M 2586 477 L 2599 440 L 2595 431 L 2549 357 L 2469 252 L 2367 151 L 2312 107 L 2177 23 " fill="none" id="make-me-a-hanzi-animation-21" stroke-dasharray="769 1538" stroke-linecap="round"></path>

      <clipPath id="make-me-a-hanzi-clip-22">
      <path d="M 2621 -24 L 2629 232 L 2635 284 Q 2637 300 2637 307 Q 2637 328 2619 346 Q 2617 351 2596 372 C 2575 394 2563 364 2568 334 L 2573 306 Q 2575 265 2575 244 L 2574 138 Q 2572 132 2570 102 L 2566 49 Q 2564 16 2560 -2 L 2545 -64 Q 2537 -92 2546 -117 L 2548 -126 Q 2550 -132 2562 -159 Q 2575 -186 2587 -185 Q 2599 -184 2606 -163 L 2614 -133 Q 2617 -110 2618 -82 L 2621 -24 Z" fill="lightgray"></path>
      </clipPath>
      <path clip-path="url(#make-me-a-hanzi-clip-22)" d="M 2597 361 L 2598 327 L 2605 309 L 2601 150 L 2593 15 L 2579 -94 L 2587 -172 " fill="none" id="make-me-a-hanzi-animation-22" stroke-dasharray="664 1328" stroke-linecap="round"></path>

      <clipPath id="make-me-a-hanzi-clip-23">
      <path d="M 2686 215 Q 2689 204 2719 186 Q 2749 167 2825 94 Q 2902 21 2929 26 Q 2939 27 2944 41 Q 2948 85 2909 135 Q 2884 165 2819 191 Q 2736 222 2698 219 Q 2685 219 2686 215 Z" fill="lightgray"></path>
      </clipPath>
      <path clip-path="url(#make-me-a-hanzi-clip-23)" d="M 2693 214 L 2736 198 L 2841 136 L 2889 93 L 2925 45 " fill="none" id="make-me-a-hanzi-animation-23" stroke-dasharray="420 840" stroke-linecap="round"></path>

      <clipPath id="make-me-a-hanzi-clip-24">
      <path d="M 3560 568 L 3568 578 Q 3571 587 3580 594 Q 3587 597 3589 604 Q 3591 611 3570 636 Q 3536 665 3523 667 Q 3511 668 3506 665 Q 3502 663 3502 650 L 3500 633 Q 3501 623 3496 608 Q 3491 575 3470 546 Q 3445 498 3355 396 Q 3266 294 3150 209 L 3122 192 Q 3114 186 3116 180 Q 3117 174 3129 178 L 3156 189 Q 3200 204 3285 261 Q 3325 289 3384 347 Q 3443 405 3495 477 Q 3515 505 3542 542 L 3560 568 Z" fill="lightgray"></path>
      </clipPath>
      <path clip-path="url(#make-me-a-hanzi-clip-24)" d="M 3513 655 L 3539 610 L 3505 542 L 3430 438 L 3336 336 L 3265 273 L 3186 217 L 3123 184 " fill="none" id="make-me-a-hanzi-animation-24" stroke-dasharray="786 1572" stroke-linecap="round"></path>

      <clipPath id="make-me-a-hanzi-clip-25">
      <path d="M 3542 542 L 3555 534 Q 3569 525 3593 501 L 3656 432 L 3751 322 L 3808 262 Q 3831 238 3844 233 Q 3858 228 3870 226 Q 3895 226 3940 231 L 4044 250 Q 4047 250 4049 257 Q 4051 263 4040 267 L 3931 308 Q 3845 343 3808 369 Q 3771 395 3717 439 Q 3663 482 3628 514 Q 3593 546 3589 548 Q 3586 549 3578 555 L 3560 568 C 3536 586 3517 558 3542 542 Z" fill="lightgray"></path>
      </clipPath>
      <path clip-path="url(#make-me-a-hanzi-clip-25)" d="M 3552 544 L 3564 547 L 3582 534 L 3782 342 L 3860 283 L 3911 270 L 4040 258 " fill="none" id="make-me-a-hanzi-animation-25" stroke-dasharray="720 1440" stroke-linecap="round"></path>

      <clipPath id="make-me-a-hanzi-clip-26">
      <path d="M 3553 293 L 3656 312 Q 3683 318 3686 322 Q 3690 325 3691 329 Q 3692 333 3681 342 Q 3670 350 3664 352 L 3642 359 Q 3640 360 3632 358 L 3617 353 Q 3598 347 3578 342 L 3524 330 Q 3500 324 3452 319 L 3394 312 L 3385 309 Q 3383 307 3388 298 Q 3400 277 3461 282 L 3496 286 L 3553 293 Z" fill="lightgray"></path>
      </clipPath>
      <path clip-path="url(#make-me-a-hanzi-clip-26)" d="M 3391 305 L 3447 299 L 3543 312 L 3639 334 L 3683 329 " fill="none" id="make-me-a-hanzi-animation-26" stroke-dasharray="424 848" stroke-linecap="round"></path>

      <clipPath id="make-me-a-hanzi-clip-27">
      <path d="M 3500 186 L 3352 168 L 3248 157 Q 3242 156 3240 154 Q 3238 152 3240 145 Q 3242 138 3266 127 Q 3291 116 3296 116 Q 3302 116 3364 129 L 3495 146 L 3553 154 L 3803 168 Q 3822 170 3827 172 Q 3832 174 3832 178 Q 3832 181 3830 184 L 3819 196 Q 3788 221 3757 221 L 3560 194 L 3500 186 Z" fill="lightgray"></path>
      </clipPath>
      <path clip-path="url(#make-me-a-hanzi-clip-27)" d="M 3246 150 L 3297 139 L 3570 176 L 3753 193 L 3790 190 L 3825 179 " fill="none" id="make-me-a-hanzi-animation-27" stroke-dasharray="713 1426" stroke-linecap="round"></path>

      <clipPath id="make-me-a-hanzi-clip-28">
      <path d="M 3505 244 L 3503 217 Q 3500 199 3500 186 L 3495 146 L 3480 40 C 3476 10 3521 14 3528 43 L 3553 154 L 3560 194 L 3565 213 Q 3565 220 3576 241 L 3584 251 Q 3586 260 3585 266 Q 3584 271 3553 293 C 3529 311 3487 315 3496 286 L 3500 273 Q 3503 262 3505 244 Z" fill="lightgray"></path>
      </clipPath>
      <path clip-path="url(#make-me-a-hanzi-clip-28)" d="M 3504 281 L 3541 254 L 3541 247 L 3508 66 L 3486 47 " fill="none" id="make-me-a-hanzi-animation-28" stroke-dasharray="394 788" stroke-linecap="round"></path>

      <clipPath id="make-me-a-hanzi-clip-29">
      <path d="M 3388 30 L 3364 34 Q 3356 35 3346 35 Q 3325 30 3349 5 Q 3363 -9 3369 -49 L 3379 -122 Q 3386 -180 3397 -190 Q 3408 -200 3416 -200 Q 3418 -200 3423 -191 L 3428 -176 L 3428 -137 L 3412 0 C 3409 27 3409 27 3388 30 Z" fill="lightgray"></path>
      </clipPath>
      <path clip-path="url(#make-me-a-hanzi-clip-29)" d="M 3350 21 L 3376 9 L 3387 -11 L 3414 -191 " fill="none" id="make-me-a-hanzi-animation-29" stroke-dasharray="361 722" stroke-linecap="round"></path>

      <clipPath id="make-me-a-hanzi-clip-30">
      <path d="M 3480 40 L 3438 34 Q 3424 32 3388 30 C 3358 28 3382 -4 3412 0 L 3551 18 Q 3657 29 3663 25 Q 3669 20 3670 9 L 3668 -18 L 3653 -108 C 3648 -138 3701 -159 3710 -130 L 3724 -85 Q 3733 -51 3738 -38 Q 3744 -25 3756 -8 L 3770 10 Q 3777 15 3776 20 Q 3776 25 3757 40 L 3733 56 L 3705 70 Q 3693 77 3686 77 L 3677 73 L 3605 56 L 3528 43 L 3480 40 Z" fill="lightgray"></path>
      </clipPath>
      <path clip-path="url(#make-me-a-hanzi-clip-30)" d="M 3396 29 L 3419 16 L 3660 48 L 3688 44 L 3715 12 L 3689 -87 L 3706 -120 " fill="none" id="make-me-a-hanzi-animation-30" stroke-dasharray="607 1214" stroke-linecap="round"></path>

      <clipPath id="make-me-a-hanzi-clip-31">
      <path d="M 3428 -176 L 3656 -158 Q 3686 -154 3698 -155 Q 3711 -157 3720 -154 Q 3735 -152 3715 -134 L 3710 -130 C 3687 -111 3679 -104 3653 -108 L 3553 -123 Q 3524 -127 3428 -137 C 3398 -140 3398 -178 3428 -176 Z" fill="lightgray"></path>
      </clipPath>
      <path clip-path="url(#make-me-a-hanzi-clip-31)" d="M 3435 -169 L 3445 -156 L 3463 -152 L 3651 -133 L 3717 -144 " fill="none" id="make-me-a-hanzi-animation-31" stroke-dasharray="419 838" stroke-linecap="round"></path>

</g>
</svg>
